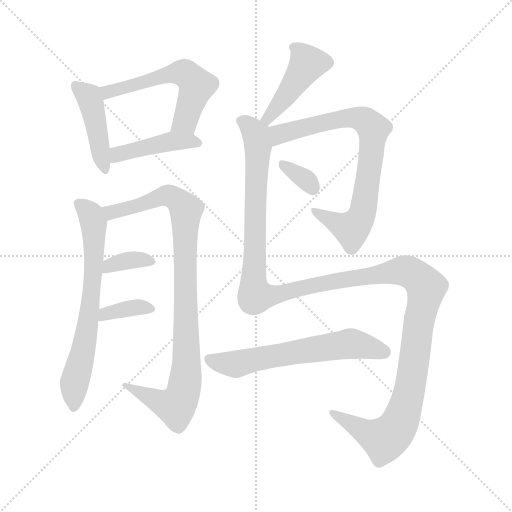
t = 0.00 s
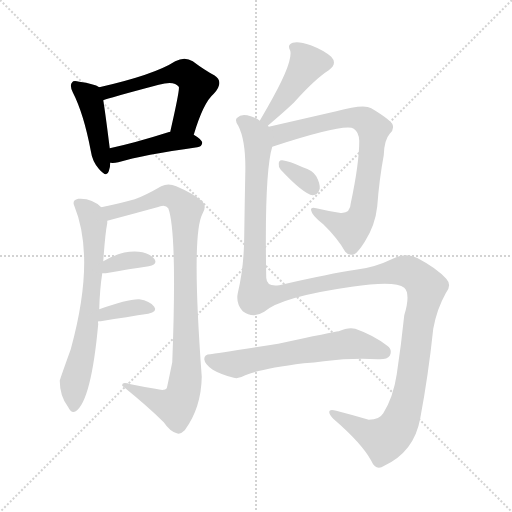
t = 1.92 s
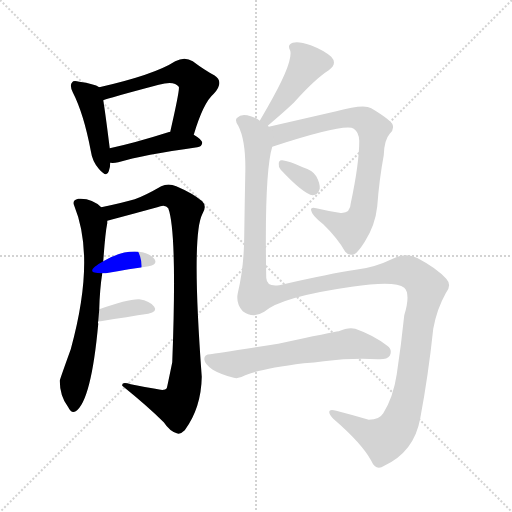
t = 3.84 s
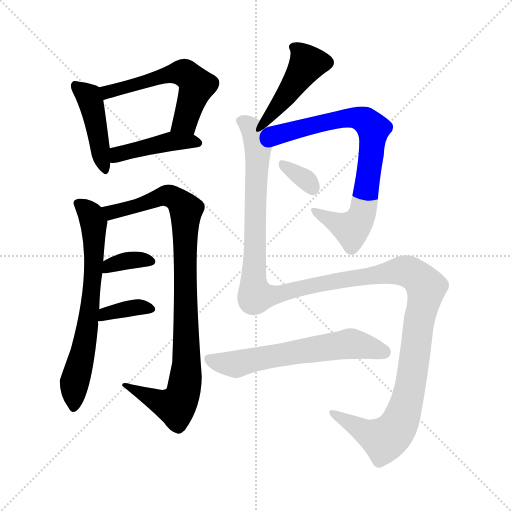
t = 5.77 s
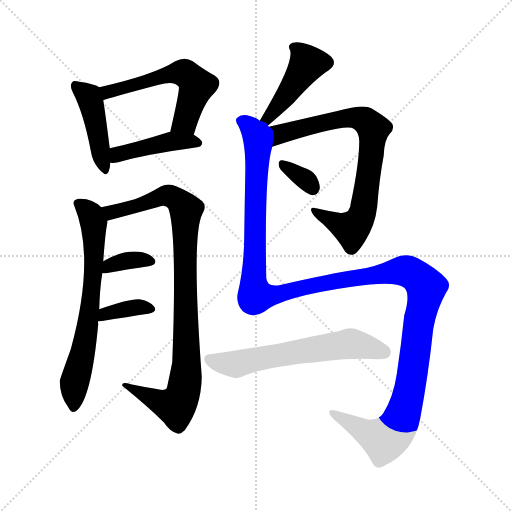
t = 7.69 s
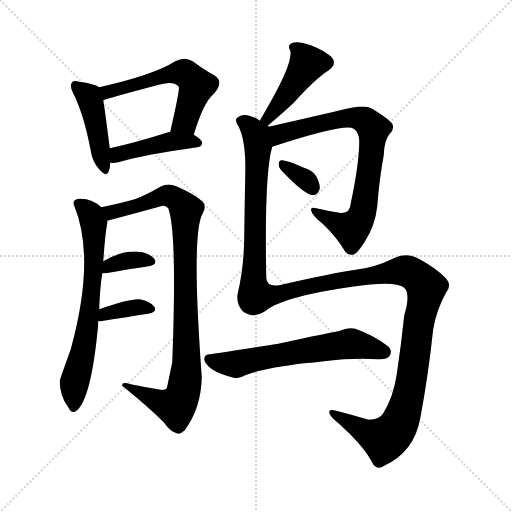
t = 9.61 s

The animated SVG that drew these frames (rendered in a browser with its animation timeline set to each time). Animation: 12 CSS @keyframes rules; one cycle of 9.61 s.

<svg version="1.1" viewBox="0 0 1024 1024" xmlns="http://www.w3.org/2000/svg">
  <g stroke="lightgray" stroke-dasharray="1,1" stroke-width="1" transform="scale(4, 4)">
    <line x1="0" y1="0" x2="256" y2="256"></line>
    <line x1="256" y1="0" x2="0" y2="256"></line>
    <line x1="128" y1="0" x2="128" y2="256"></line>
    <line x1="0" y1="128" x2="256" y2="128"></line>
  </g>
<g transform="scale(1, -1) translate(0, -900)">
   <style type="text/css">
    @keyframes keyframes0 {
      from {
       stroke: blue;
       stroke-dashoffset: 437;
       stroke-width: 128;
       }
       59% {
       animation-timing-function: step-end;
       stroke: blue;
       stroke-dashoffset: 0;
       stroke-width: 128;
       }
       to {
       stroke: black;
       stroke-width: 1024;
       }
       }
       #make-me-a-hanzi-animation-0 {
         animation: keyframes0 0.605632s both;
         animation-delay: 0.000000s;
         animation-timing-function: linear;
       }
    @keyframes keyframes1 {
      from {
       stroke: blue;
       stroke-dashoffset: 560;
       stroke-width: 128;
       }
       65% {
       animation-timing-function: step-end;
       stroke: blue;
       stroke-dashoffset: 0;
       stroke-width: 128;
       }
       to {
       stroke: black;
       stroke-width: 1024;
       }
       }
       #make-me-a-hanzi-animation-1 {
         animation: keyframes1 0.705729s both;
         animation-delay: 0.605632s;
         animation-timing-function: linear;
       }
    @keyframes keyframes2 {
      from {
       stroke: blue;
       stroke-dashoffset: 434;
       stroke-width: 128;
       }
       59% {
       animation-timing-function: step-end;
       stroke: blue;
       stroke-dashoffset: 0;
       stroke-width: 128;
       }
       to {
       stroke: black;
       stroke-width: 1024;
       }
       }
       #make-me-a-hanzi-animation-2 {
         animation: keyframes2 0.603190s both;
         animation-delay: 1.311361s;
         animation-timing-function: linear;
       }
    @keyframes keyframes3 {
      from {
       stroke: blue;
       stroke-dashoffset: 679;
       stroke-width: 128;
       }
       69% {
       animation-timing-function: step-end;
       stroke: blue;
       stroke-dashoffset: 0;
       stroke-width: 128;
       }
       to {
       stroke: black;
       stroke-width: 1024;
       }
       }
       #make-me-a-hanzi-animation-3 {
         animation: keyframes3 0.802572s both;
         animation-delay: 1.914551s;
         animation-timing-function: linear;
       }
    @keyframes keyframes4 {
      from {
       stroke: blue;
       stroke-dashoffset: 937;
       stroke-width: 128;
       }
       75% {
       animation-timing-function: step-end;
       stroke: blue;
       stroke-dashoffset: 0;
       stroke-width: 128;
       }
       to {
       stroke: black;
       stroke-width: 1024;
       }
       }
       #make-me-a-hanzi-animation-4 {
         animation: keyframes4 1.012533s both;
         animation-delay: 2.717122s;
         animation-timing-function: linear;
       }
    @keyframes keyframes5 {
      from {
       stroke: blue;
       stroke-dashoffset: 353;
       stroke-width: 128;
       }
       53% {
       animation-timing-function: step-end;
       stroke: blue;
       stroke-dashoffset: 0;
       stroke-width: 128;
       }
       to {
       stroke: black;
       stroke-width: 1024;
       }
       }
       #make-me-a-hanzi-animation-5 {
         animation: keyframes5 0.537272s both;
         animation-delay: 3.729655s;
         animation-timing-function: linear;
       }
    @keyframes keyframes6 {
      from {
       stroke: blue;
       stroke-dashoffset: 362;
       stroke-width: 128;
       }
       54% {
       animation-timing-function: step-end;
       stroke: blue;
       stroke-dashoffset: 0;
       stroke-width: 128;
       }
       to {
       stroke: black;
       stroke-width: 1024;
       }
       }
       #make-me-a-hanzi-animation-6 {
         animation: keyframes6 0.544596s both;
         animation-delay: 4.266927s;
         animation-timing-function: linear;
       }
    @keyframes keyframes7 {
      from {
       stroke: blue;
       stroke-dashoffset: 444;
       stroke-width: 128;
       }
       59% {
       animation-timing-function: step-end;
       stroke: blue;
       stroke-dashoffset: 0;
       stroke-width: 128;
       }
       to {
       stroke: black;
       stroke-width: 1024;
       }
       }
       #make-me-a-hanzi-animation-7 {
         animation: keyframes7 0.611328s both;
         animation-delay: 4.811523s;
         animation-timing-function: linear;
       }
    @keyframes keyframes8 {
      from {
       stroke: blue;
       stroke-dashoffset: 759;
       stroke-width: 128;
       }
       71% {
       animation-timing-function: step-end;
       stroke: blue;
       stroke-dashoffset: 0;
       stroke-width: 128;
       }
       to {
       stroke: black;
       stroke-width: 1024;
       }
       }
       #make-me-a-hanzi-animation-8 {
         animation: keyframes8 0.867676s both;
         animation-delay: 5.422852s;
         animation-timing-function: linear;
       }
    @keyframes keyframes9 {
      from {
       stroke: blue;
       stroke-dashoffset: 332;
       stroke-width: 128;
       }
       52% {
       animation-timing-function: step-end;
       stroke: blue;
       stroke-dashoffset: 0;
       stroke-width: 128;
       }
       to {
       stroke: black;
       stroke-width: 1024;
       }
       }
       #make-me-a-hanzi-animation-9 {
         animation: keyframes9 0.520182s both;
         animation-delay: 6.290527s;
         animation-timing-function: linear;
       }
    @keyframes keyframes10 {
      from {
       stroke: blue;
       stroke-dashoffset: 1412;
       stroke-width: 128;
       }
       82% {
       animation-timing-function: step-end;
       stroke: blue;
       stroke-dashoffset: 0;
       stroke-width: 128;
       }
       to {
       stroke: black;
       stroke-width: 1024;
       }
       }
       #make-me-a-hanzi-animation-10 {
         animation: keyframes10 1.399089s both;
         animation-delay: 6.810710s;
         animation-timing-function: linear;
       }
    @keyframes keyframes11 {
      from {
       stroke: blue;
       stroke-dashoffset: 612;
       stroke-width: 128;
       }
       67% {
       animation-timing-function: step-end;
       stroke: blue;
       stroke-dashoffset: 0;
       stroke-width: 128;
       }
       to {
       stroke: black;
       stroke-width: 1024;
       }
       }
       #make-me-a-hanzi-animation-11 {
         animation: keyframes11 0.748047s both;
         animation-delay: 8.209798s;
         animation-timing-function: linear;
       }
</style>
<path d="M 198.5 725.5 Q 188.5 732.5 158.5 736.5 Q 146.5 739.5 144.5 735.5 Q 138.5 729.5 145.5 715.5 Q 167.5 672.5 181.5 598.5 Q 184.5 577.5 197.5 562.5 Q 213.5 543.5 217.5 557.5 Q 220.5 564.5 220.5 574.5 L 219.5 603.5 Q 210.5 675.5 206.5 699.5 C 202.5 723.5 202.5 723.5 198.5 725.5 Z" fill="lightgray"></path> 
<path d="M 387.5 630.5 Q 406.5 694.5 427.5 712.5 Q 449.5 736.5 428.5 749.5 Q 409.5 759.5 385.5 777.5 Q 369.5 787.5 350.5 777.5 Q 308.5 750.5 198.5 725.5 C 169.5 718.5 178.5 690.5 206.5 699.5 Q 215.5 703.5 317.5 730.5 Q 348.5 739.5 357.5 726.5 Q 360.5 723.5 340.5 636.5 C 333.5 607.5 378.5 601.5 387.5 630.5 Z" fill="lightgray"></path> 
<path d="M 220.5 574.5 Q 227.5 573.5 236.5 575.5 Q 285.5 590.5 394.5 605.5 Q 403.5 606.5 404.5 614.5 Q 404.5 620.5 387.5 630.5 L 340.5 636.5 Q 337.5 636.5 336.5 635.5 Q 270.5 614.5 219.5 603.5 C 190.5 597.5 190.5 575.5 220.5 574.5 Z" fill="lightgray"></path> 
<path d="M 198.5 281.5 Q 199.5 321.5 204.5 353.5 L 206.5 377.5 Q 210.5 434.5 214.5 453.5 Q 214.5 456.5 214.5 458.5 C 216.5 474.5 216.5 474.5 202.5 485.5 Q 183.5 504.5 156.5 502.5 Q 143.5 499.5 148.5 488.5 Q 191.5 383.5 141.5 201.5 Q 119.5 140.5 119.5 138.5 Q 119.5 107.5 136.5 85.5 Q 142.5 72.5 151.5 77.5 Q 182.5 98.5 196.5 252.5 Q 195.5 255.5 196.5 257.5 L 198.5 281.5 Z" fill="lightgray"></path> 
<path d="M 214.5 458.5 Q 263.5 471.5 314.5 485.5 Q 330.5 492.5 336.5 483.5 Q 354.5 435.5 344.5 175.5 Q 334.5 126.5 333.5 123.5 Q 329.5 117.5 310.5 122.5 Q 285.5 126.5 261.5 131.5 Q 242.5 137.5 244.5 128.5 Q 296.5 86.5 327.5 55.5 Q 339.5 37.5 353.5 33.5 Q 360.5 30.5 369.5 39.5 Q 402.5 84.5 403.5 146.5 Q 382.5 428.5 404.5 471.5 Q 414.5 487.5 404.5 497.5 Q 385.5 513.5 352.5 527.5 Q 336.5 534.5 322.5 527.5 Q 289.5 508.5 269.5 501.5 Q 245.5 494.5 202.5 485.5 C 173.5 479.5 185.5 450.5 214.5 458.5 Z" fill="lightgray"></path> 
<path d="M 204.5 353.5 Q 205.5 353.5 211.5 353.5 Q 260.5 362.5 297.5 367.5 Q 316.5 371.5 308.5 382.5 Q 298.5 394.5 277.5 396.5 Q 243.5 399.5 206.5 377.5 C 180.5 362.5 174.5 353.5 204.5 353.5 Z" fill="lightgray"></path> 
<path d="M 196.5 257.5 Q 197.5 257.5 201.5 257.5 Q 256.5 266.5 296.5 272.5 Q 315.5 276.5 308.5 286.5 Q 299.5 298.5 278.5 301.5 Q 256.5 302.5 198.5 281.5 C 170.5 271.5 166.5 257.5 196.5 257.5 Z" fill="lightgray"></path> 
<path d="M 535.5 648.5 Q 568.5 676.5 587.5 694.5 Q 630.5 742.5 657.5 759.5 Q 675.5 772.5 662.5 786.5 Q 647.5 799.5 621.5 809.5 Q 596.5 818.5 585.5 814.5 Q 573.5 810.5 580.5 798.5 Q 586.5 774.5 534.5 684.5 Q 527.5 672.5 519.5 658.5 C 504.5 632.5 512.5 629.5 535.5 648.5 Z" fill="lightgray"></path> 
<path d="M 544.5 606.5 Q 691.5 654.5 707.5 642.5 Q 717.5 636.5 718.5 618.5 Q 718.5 573.5 701.5 493.5 Q 700.5 471.5 678.5 474.5 Q 653.5 478.5 632.5 483.5 Q 619.5 486.5 622.5 478.5 Q 623.5 469.5 646.5 451.5 Q 674.5 424.5 690.5 396.5 Q 697.5 387.5 708.5 391.5 Q 715.5 394.5 729.5 416.5 Q 750.5 449.5 754.5 487.5 Q 758.5 541.5 767.5 589.5 Q 768.5 620.5 779.5 632.5 Q 789.5 641.5 784.5 652.5 Q 777.5 662.5 742.5 683.5 Q 727.5 692.5 672.5 677.5 L 537.5 646.5 C 508.5 639.5 515.5 597.5 544.5 606.5 Z" fill="lightgray"></path> 
<path d="M 561.5 560.5 Q 607.5 511.5 625.5 509.5 Q 635.5 509.5 639.5 522.5 Q 640.5 532.5 632.5 547.5 Q 625.5 559.5 605.5 565.5 Q 577.5 578.5 564.5 579.5 Q 557.5 580.5 557.5 572.5 Q 556.5 566.5 561.5 560.5 Z" fill="lightgray"></path> 
<path d="M 537.5 646.5 Q 536.5 647.5 535.5 648.5 C 534.5 653.5 534.5 653.5 519.5 658.5 Q 512.5 664.5 501.5 667.5 Q 482.5 673.5 474.5 664.5 Q 468.5 660.5 476.5 648.5 Q 492.5 617.5 490.5 550.5 Q 489.5 498.5 488.5 431.5 Q 488.5 367.5 475.5 313.5 Q 471.5 292.5 485.5 277.5 Q 506.5 262.5 528.5 276.5 Q 562.5 306.5 703.5 326.5 Q 790.5 339.5 808.5 324.5 Q 821.5 312.5 808.5 269.5 Q 802.5 211.5 793.5 151.5 Q 786.5 105.5 766.5 73.5 Q 759.5 61.5 737.5 60.5 Q 703.5 70.5 672.5 78.5 Q 657.5 82.5 658.5 75.5 Q 658.5 71.5 666.5 62.5 Q 723.5 13.5 742.5 -21.5 Q 751.5 -42.5 768.5 -31.5 Q 828.5 -3.5 840.5 63.5 Q 856.5 148.5 866.5 242.5 Q 873.5 281.5 891.5 313.5 Q 904.5 329.5 892.5 342.5 Q 873.5 363.5 835.5 383.5 Q 813.5 395.5 785.5 382.5 Q 748.5 364.5 711.5 360.5 Q 662.5 353.5 558.5 329.5 Q 533.5 325.5 532.5 344.5 Q 528.5 554.5 544.5 606.5 C 549.5 635.5 550.5 638.5 537.5 646.5 Z" fill="lightgray"></path> 
<path d="M 607.5 173.5 Q 628.5 174.5 647.5 177.5 Q 704.5 184.5 755.5 181.5 Q 774.5 180.5 779.5 188.5 Q 785.5 200.5 774.5 208.5 Q 747.5 229.5 710.5 242.5 Q 697.5 246.5 677.5 237.5 Q 667.5 236.5 556.5 212.5 Q 432.5 193.5 420.5 191.5 Q 408.5 191.5 408.5 181.5 Q 409.5 171.5 425.5 160.5 Q 440.5 151.5 467.5 144.5 Q 476.5 141.5 490.5 149.5 Q 521.5 162.5 607.5 173.5 Z" fill="lightgray"></path> 
      <clipPath id="make-me-a-hanzi-clip-0">
      <path d="M 198.5 725.5 Q 188.5 732.5 158.5 736.5 Q 146.5 739.5 144.5 735.5 Q 138.5 729.5 145.5 715.5 Q 167.5 672.5 181.5 598.5 Q 184.5 577.5 197.5 562.5 Q 213.5 543.5 217.5 557.5 Q 220.5 564.5 220.5 574.5 L 219.5 603.5 Q 210.5 675.5 206.5 699.5 C 202.5 723.5 202.5 723.5 198.5 725.5 Z" fill="lightgray"></path>
      </clipPath>
      <path clip-path="url(#make-me-a-hanzi-clip-0)" d="M 152.5 728.5 L 180.5 698.5 L 207.5 561.5 " fill="none" id="make-me-a-hanzi-animation-0" stroke-dasharray="309 618" stroke-linecap="round"></path>

      <clipPath id="make-me-a-hanzi-clip-1">
      <path d="M 387.5 630.5 Q 406.5 694.5 427.5 712.5 Q 449.5 736.5 428.5 749.5 Q 409.5 759.5 385.5 777.5 Q 369.5 787.5 350.5 777.5 Q 308.5 750.5 198.5 725.5 C 169.5 718.5 178.5 690.5 206.5 699.5 Q 215.5 703.5 317.5 730.5 Q 348.5 739.5 357.5 726.5 Q 360.5 723.5 340.5 636.5 C 333.5 607.5 378.5 601.5 387.5 630.5 Z" fill="lightgray"></path>
      </clipPath>
      <path clip-path="url(#make-me-a-hanzi-clip-1)" d="M 206.5 706.5 L 229.5 721.5 L 302.5 737.5 L 334.5 750.5 L 370.5 752.5 L 393.5 728.5 L 370.5 656.5 L 349.5 648.5 " fill="none" id="make-me-a-hanzi-animation-1" stroke-dasharray="432 864" stroke-linecap="round"></path>

      <clipPath id="make-me-a-hanzi-clip-2">
      <path d="M 220.5 574.5 Q 227.5 573.5 236.5 575.5 Q 285.5 590.5 394.5 605.5 Q 403.5 606.5 404.5 614.5 Q 404.5 620.5 387.5 630.5 L 340.5 636.5 Q 337.5 636.5 336.5 635.5 Q 270.5 614.5 219.5 603.5 C 190.5 597.5 190.5 575.5 220.5 574.5 Z" fill="lightgray"></path>
      </clipPath>
      <path clip-path="url(#make-me-a-hanzi-clip-2)" d="M 224.5 581.5 L 235.5 591.5 L 333.5 616.5 L 395.5 614.5 " fill="none" id="make-me-a-hanzi-animation-2" stroke-dasharray="306 612" stroke-linecap="round"></path>

      <clipPath id="make-me-a-hanzi-clip-3">
      <path d="M 198.5 281.5 Q 199.5 321.5 204.5 353.5 L 206.5 377.5 Q 210.5 434.5 214.5 453.5 Q 214.5 456.5 214.5 458.5 C 216.5 474.5 216.5 474.5 202.5 485.5 Q 183.5 504.5 156.5 502.5 Q 143.5 499.5 148.5 488.5 Q 191.5 383.5 141.5 201.5 Q 119.5 140.5 119.5 138.5 Q 119.5 107.5 136.5 85.5 Q 142.5 72.5 151.5 77.5 Q 182.5 98.5 196.5 252.5 Q 195.5 255.5 196.5 257.5 L 198.5 281.5 Z" fill="lightgray"></path>
      </clipPath>
      <path clip-path="url(#make-me-a-hanzi-clip-3)" d="M 156.5 493.5 L 176.5 476.5 L 187.5 453.5 L 188.5 388.5 L 175.5 242.5 L 148.5 132.5 L 146.5 86.5 " fill="none" id="make-me-a-hanzi-animation-3" stroke-dasharray="551 1102" stroke-linecap="round"></path>

      <clipPath id="make-me-a-hanzi-clip-4">
      <path d="M 214.5 458.5 Q 263.5 471.5 314.5 485.5 Q 330.5 492.5 336.5 483.5 Q 354.5 435.5 344.5 175.5 Q 334.5 126.5 333.5 123.5 Q 329.5 117.5 310.5 122.5 Q 285.5 126.5 261.5 131.5 Q 242.5 137.5 244.5 128.5 Q 296.5 86.5 327.5 55.5 Q 339.5 37.5 353.5 33.5 Q 360.5 30.5 369.5 39.5 Q 402.5 84.5 403.5 146.5 Q 382.5 428.5 404.5 471.5 Q 414.5 487.5 404.5 497.5 Q 385.5 513.5 352.5 527.5 Q 336.5 534.5 322.5 527.5 Q 289.5 508.5 269.5 501.5 Q 245.5 494.5 202.5 485.5 C 173.5 479.5 185.5 450.5 214.5 458.5 Z" fill="lightgray"></path>
      </clipPath>
      <path clip-path="url(#make-me-a-hanzi-clip-4)" d="M 211.5 481.5 L 222.5 475.5 L 246.5 480.5 L 334.5 509.5 L 350.5 503.5 L 372.5 480.5 L 373.5 183.5 L 363.5 104.5 L 349.5 87.5 L 333.5 90.5 L 253.5 126.5 " fill="none" id="make-me-a-hanzi-animation-4" stroke-dasharray="809 1618" stroke-linecap="round"></path>

      <clipPath id="make-me-a-hanzi-clip-5">
      <path d="M 204.5 353.5 Q 205.5 353.5 211.5 353.5 Q 260.5 362.5 297.5 367.5 Q 316.5 371.5 308.5 382.5 Q 298.5 394.5 277.5 396.5 Q 243.5 399.5 206.5 377.5 C 180.5 362.5 174.5 353.5 204.5 353.5 Z" fill="lightgray"></path>
      </clipPath>
      <path clip-path="url(#make-me-a-hanzi-clip-5)" d="M 208.5 359.5 L 220.5 369.5 L 258.5 379.5 L 300.5 376.5 " fill="none" id="make-me-a-hanzi-animation-5" stroke-dasharray="225 450" stroke-linecap="round"></path>

      <clipPath id="make-me-a-hanzi-clip-6">
      <path d="M 196.5 257.5 Q 197.5 257.5 201.5 257.5 Q 256.5 266.5 296.5 272.5 Q 315.5 276.5 308.5 286.5 Q 299.5 298.5 278.5 301.5 Q 256.5 302.5 198.5 281.5 C 170.5 271.5 166.5 257.5 196.5 257.5 Z" fill="lightgray"></path>
      </clipPath>
      <path clip-path="url(#make-me-a-hanzi-clip-6)" d="M 199.5 263.5 L 211.5 273.5 L 256.5 283.5 L 281.5 286.5 L 299.5 281.5 " fill="none" id="make-me-a-hanzi-animation-6" stroke-dasharray="234 468" stroke-linecap="round"></path>

      <clipPath id="make-me-a-hanzi-clip-7">
      <path d="M 535.5 648.5 Q 568.5 676.5 587.5 694.5 Q 630.5 742.5 657.5 759.5 Q 675.5 772.5 662.5 786.5 Q 647.5 799.5 621.5 809.5 Q 596.5 818.5 585.5 814.5 Q 573.5 810.5 580.5 798.5 Q 586.5 774.5 534.5 684.5 Q 527.5 672.5 519.5 658.5 C 504.5 632.5 512.5 629.5 535.5 648.5 Z" fill="lightgray"></path>
      </clipPath>
      <path clip-path="url(#make-me-a-hanzi-clip-7)" d="M 587.5 805.5 L 615.5 773.5 L 536.5 662.5 L 527.5 662.5 " fill="none" id="make-me-a-hanzi-animation-7" stroke-dasharray="316 632" stroke-linecap="round"></path>

      <clipPath id="make-me-a-hanzi-clip-8">
      <path d="M 544.5 606.5 Q 691.5 654.5 707.5 642.5 Q 717.5 636.5 718.5 618.5 Q 718.5 573.5 701.5 493.5 Q 700.5 471.5 678.5 474.5 Q 653.5 478.5 632.5 483.5 Q 619.5 486.5 622.5 478.5 Q 623.5 469.5 646.5 451.5 Q 674.5 424.5 690.5 396.5 Q 697.5 387.5 708.5 391.5 Q 715.5 394.5 729.5 416.5 Q 750.5 449.5 754.5 487.5 Q 758.5 541.5 767.5 589.5 Q 768.5 620.5 779.5 632.5 Q 789.5 641.5 784.5 652.5 Q 777.5 662.5 742.5 683.5 Q 727.5 692.5 672.5 677.5 L 537.5 646.5 C 508.5 639.5 515.5 597.5 544.5 606.5 Z" fill="lightgray"></path>
      </clipPath>
      <path clip-path="url(#make-me-a-hanzi-clip-8)" d="M 555.5 615.5 L 564.5 633.5 L 686.5 664.5 L 719.5 663.5 L 746.5 642.5 L 734.5 527.5 L 719.5 460.5 L 703.5 442.5 L 629.5 477.5 " fill="none" id="make-me-a-hanzi-animation-8" stroke-dasharray="631 1262" stroke-linecap="round"></path>

      <clipPath id="make-me-a-hanzi-clip-9">
      <path d="M 561.5 560.5 Q 607.5 511.5 625.5 509.5 Q 635.5 509.5 639.5 522.5 Q 640.5 532.5 632.5 547.5 Q 625.5 559.5 605.5 565.5 Q 577.5 578.5 564.5 579.5 Q 557.5 580.5 557.5 572.5 Q 556.5 566.5 561.5 560.5 Z" fill="lightgray"></path>
      </clipPath>
      <path clip-path="url(#make-me-a-hanzi-clip-9)" d="M 567.5 569.5 L 614.5 538.5 L 625.5 522.5 " fill="none" id="make-me-a-hanzi-animation-9" stroke-dasharray="204 408" stroke-linecap="round"></path>

      <clipPath id="make-me-a-hanzi-clip-10">
      <path d="M 537.5 646.5 Q 536.5 647.5 535.5 648.5 C 534.5 653.5 534.5 653.5 519.5 658.5 Q 512.5 664.5 501.5 667.5 Q 482.5 673.5 474.5 664.5 Q 468.5 660.5 476.5 648.5 Q 492.5 617.5 490.5 550.5 Q 489.5 498.5 488.5 431.5 Q 488.5 367.5 475.5 313.5 Q 471.5 292.5 485.5 277.5 Q 506.5 262.5 528.5 276.5 Q 562.5 306.5 703.5 326.5 Q 790.5 339.5 808.5 324.5 Q 821.5 312.5 808.5 269.5 Q 802.5 211.5 793.5 151.5 Q 786.5 105.5 766.5 73.5 Q 759.5 61.5 737.5 60.5 Q 703.5 70.5 672.5 78.5 Q 657.5 82.5 658.5 75.5 Q 658.5 71.5 666.5 62.5 Q 723.5 13.5 742.5 -21.5 Q 751.5 -42.5 768.5 -31.5 Q 828.5 -3.5 840.5 63.5 Q 856.5 148.5 866.5 242.5 Q 873.5 281.5 891.5 313.5 Q 904.5 329.5 892.5 342.5 Q 873.5 363.5 835.5 383.5 Q 813.5 395.5 785.5 382.5 Q 748.5 364.5 711.5 360.5 Q 662.5 353.5 558.5 329.5 Q 533.5 325.5 532.5 344.5 Q 528.5 554.5 544.5 606.5 C 549.5 635.5 550.5 638.5 537.5 646.5 Z" fill="lightgray"></path>
      </clipPath>
      <path clip-path="url(#make-me-a-hanzi-clip-10)" d="M 483.5 657.5 L 509.5 634.5 L 516.5 609.5 L 506.5 344.5 L 511.5 308.5 L 563.5 312.5 L 659.5 336.5 L 801.5 358.5 L 827.5 351.5 L 852.5 325.5 L 818.5 118.5 L 792.5 43.5 L 768.5 21.5 L 740.5 30.5 L 666.5 71.5 " fill="none" id="make-me-a-hanzi-animation-10" stroke-dasharray="1284 2568" stroke-linecap="round"></path>

      <clipPath id="make-me-a-hanzi-clip-11">
      <path d="M 607.5 173.5 Q 628.5 174.5 647.5 177.5 Q 704.5 184.5 755.5 181.5 Q 774.5 180.5 779.5 188.5 Q 785.5 200.5 774.5 208.5 Q 747.5 229.5 710.5 242.5 Q 697.5 246.5 677.5 237.5 Q 667.5 236.5 556.5 212.5 Q 432.5 193.5 420.5 191.5 Q 408.5 191.5 408.5 181.5 Q 409.5 171.5 425.5 160.5 Q 440.5 151.5 467.5 144.5 Q 476.5 141.5 490.5 149.5 Q 521.5 162.5 607.5 173.5 Z" fill="lightgray"></path>
      </clipPath>
      <path clip-path="url(#make-me-a-hanzi-clip-11)" d="M 419.5 180.5 L 473.5 171.5 L 546.5 189.5 L 700.5 212.5 L 768.5 195.5 " fill="none" id="make-me-a-hanzi-animation-11" stroke-dasharray="484 968" stroke-linecap="round"></path>

</g>
</svg>
